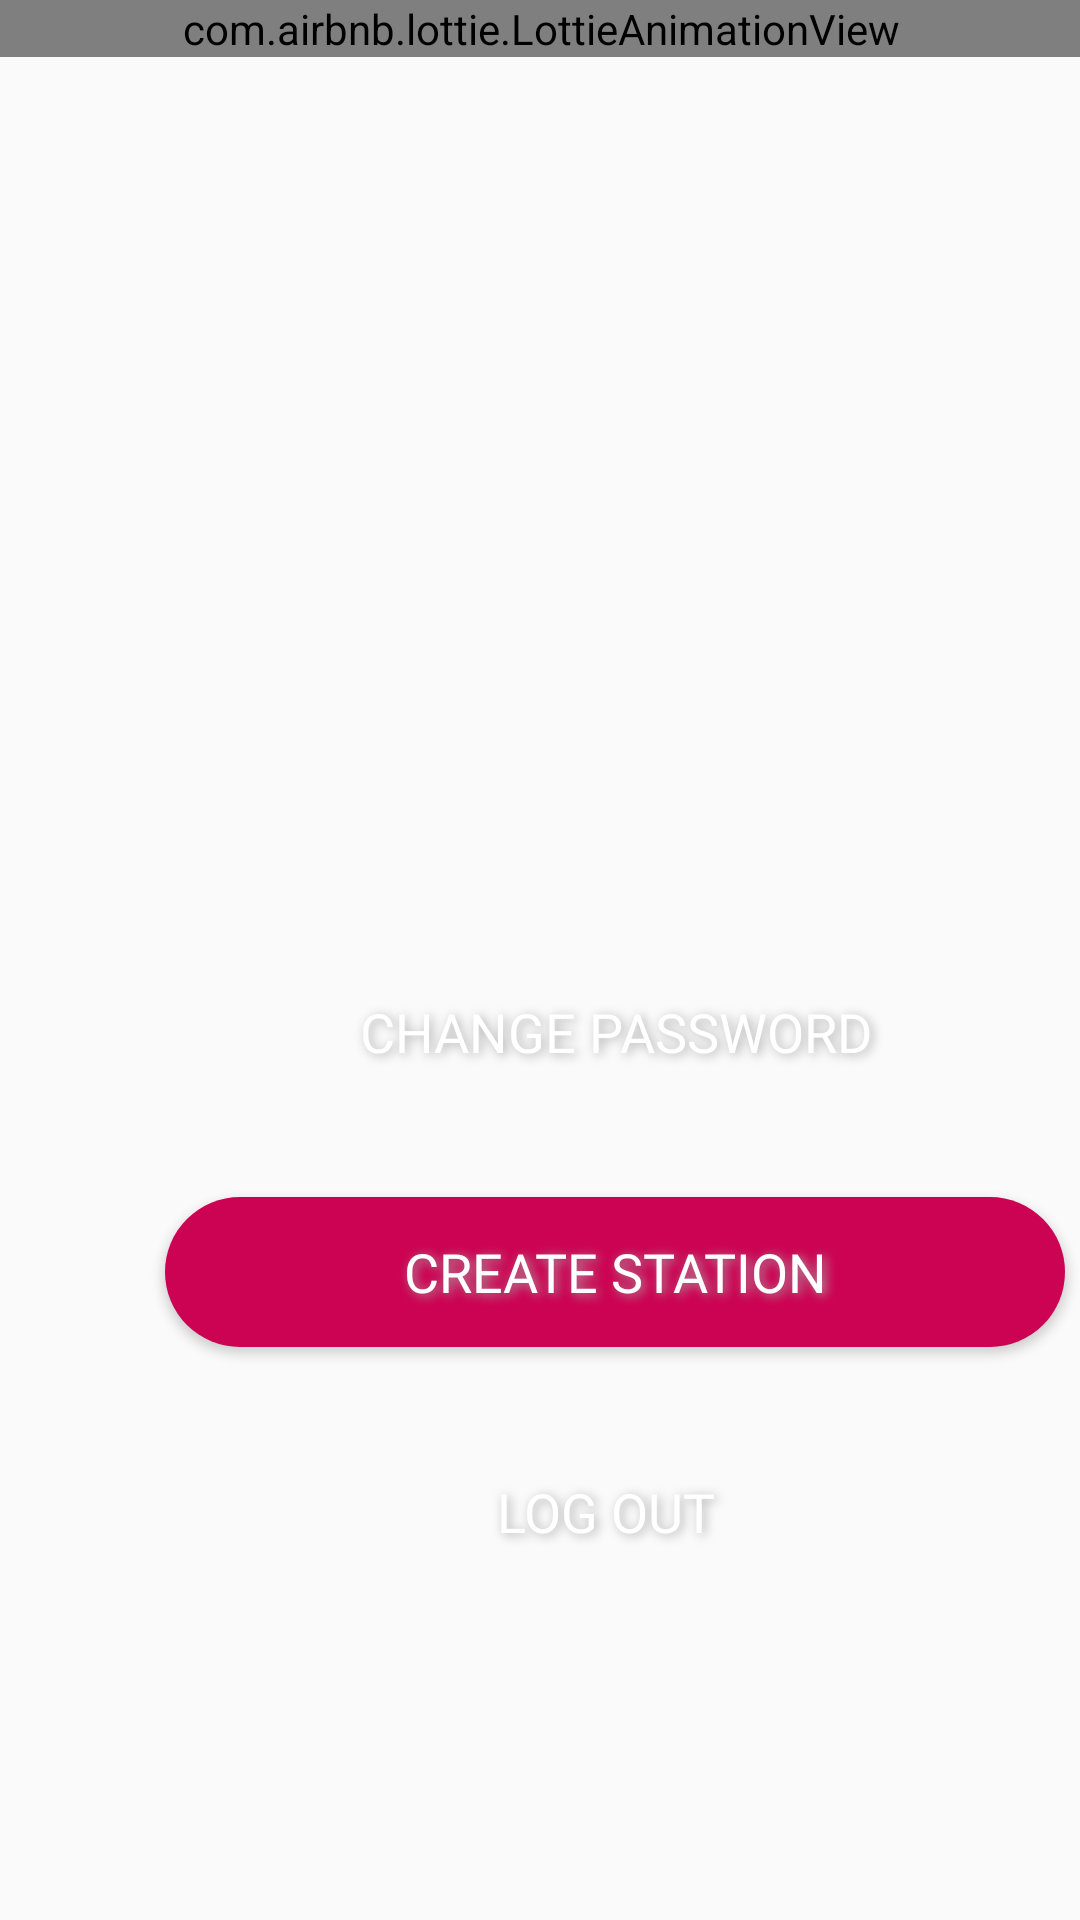

Here is an Android app screen rendered from its layout file. Give the layout XML and the strings, colors and styles it references.
<!-- AndroidManifest.xml: application theme Theme.FuelPass -->
<!-- res/layout/fragment_owner_settings.xml -->
<?xml version="1.0" encoding="utf-8"?>
<androidx.constraintlayout.widget.ConstraintLayout xmlns:android="http://schemas.android.com/apk/res/android"
    xmlns:app="http://schemas.android.com/apk/res-auto"
    xmlns:tools="http://schemas.android.com/tools"
    android:layout_width="match_parent"
    android:layout_height="match_parent"
    tools:context=".OwnerSettingsFragment">


    <FrameLayout
        android:id="@+id/frame7"
        android:layout_width="411dp"
        android:layout_height="263dp"
        app:layout_constraintEnd_toEndOf="parent"
        app:layout_constraintStart_toStartOf="parent"
        app:layout_constraintTop_toTopOf="parent">

        <com.airbnb.lottie.LottieAnimationView
            android:id="@+id/animationView"
            android:layout_width="match_parent"
            android:layout_height="wrap_content"
            app:lottie_autoPlay="true"
            app:lottie_loop="true"
            app:lottie_rawRes="@raw/animation1" />

    </FrameLayout>


    <Button
        android:id="@+id/buttonPassO"
        android:layout_width="300dp"
        android:layout_height="50dp"
        android:layout_marginStart="55dp"
        android:layout_marginTop="56dp"
        android:layout_marginEnd="56dp"
        android:background="@drawable/round_bg2"
        android:elevation="2dp"
        android:fontFamily="@font/poppins_medium"
        android:shadowColor="#A8A8A8"
        android:shadowDx="3"
        android:shadowDy="2"
        android:shadowRadius="8"
        android:text="@string/change_password"
        android:textColor="#FFFFFF"
        android:textSize="18sp"
        app:layout_constraintEnd_toEndOf="parent"
        app:layout_constraintHorizontal_bias="0.0"
        app:layout_constraintStart_toStartOf="parent"
        app:layout_constraintTop_toBottomOf="@+id/frame7" />

    <Button
        android:id="@+id/buttonCreateO"
        android:layout_width="300dp"
        android:layout_height="50dp"
        android:layout_marginStart="55dp"
        android:layout_marginTop="30dp"
        android:layout_marginEnd="56dp"
        android:background="@drawable/round_bg"
        android:elevation="2dp"
        android:fontFamily="@font/poppins_medium"
        android:shadowColor="#A8A8A8"
        android:shadowDx="3"
        android:shadowDy="2"
        android:shadowRadius="8"
        android:text="@string/create_station"
        android:textColor="#FFFFFF"
        android:textSize="18sp"
        app:layout_constraintEnd_toEndOf="parent"
        app:layout_constraintHorizontal_bias="0.0"
        app:layout_constraintStart_toStartOf="parent"
        app:layout_constraintTop_toBottomOf="@+id/buttonPassO" />

    <Button
        android:id="@+id/buttonOutO"
        android:layout_width="300dp"
        android:layout_height="50dp"
        android:layout_marginStart="52dp"
        android:layout_marginTop="30dp"
        android:layout_marginEnd="56dp"
        android:background="@drawable/round_bg3"
        android:elevation="2dp"
        android:fontFamily="@font/poppins_medium"
        android:shadowColor="#A8A8A8"
        android:shadowDx="3"
        android:shadowDy="2"
        android:shadowRadius="8"
        android:text="@string/log_out"
        android:textColor="#FFFFFF"
        android:textSize="18sp"
        app:layout_constraintEnd_toEndOf="parent"
        app:layout_constraintHorizontal_bias="0.0"
        app:layout_constraintStart_toStartOf="parent"
        app:layout_constraintTop_toBottomOf="@+id/buttonCreateO"
        tools:ignore="TextContrastCheck" />


</androidx.constraintlayout.widget.ConstraintLayout>
<!-- resources referenced by this layout -->
<resources>
  <!-- drawable round_bg (drawable) -->
  <?xml version="1.0" encoding="utf-8"?>
  <shape xmlns:android="http://schemas.android.com/apk/res/android">
      <solid android:color="@color/red_200"/>
      <corners android:radius="100dp"/>
  </shape>
  <string name="change_password">Change Password</string>
  <string name="create_station">Create Station</string>
  <string name="log_out">Log Out</string>
  <style name="Theme.FuelPass" parent="Theme.MaterialComponents.DayNight.NoActionBar.Bridge">
          
          <item name="colorPrimary">@color/red_200</item>
          <item name="colorPrimaryVariant">@color/red_200</item>
          <item name="colorOnPrimary">@color/white</item>
          <item name="colorSecondary">@color/teal_200</item>
          <item name="colorSecondaryVariant">@color/teal_700</item>
          <item name="colorOnSecondary">@color/black</item>
          <item name="android:statusBarColor" tools:targetApi="l">?attr/colorPrimaryVariant</item>
      </style>
  <color name="red_200">#CC0352</color>
  <color name="white">#FFFFFFFF</color>
  <color name="teal_200">#FF03DAC5</color>
  <color name="teal_700">#FF018786</color>
  <color name="black">#FF000000</color>
</resources>
